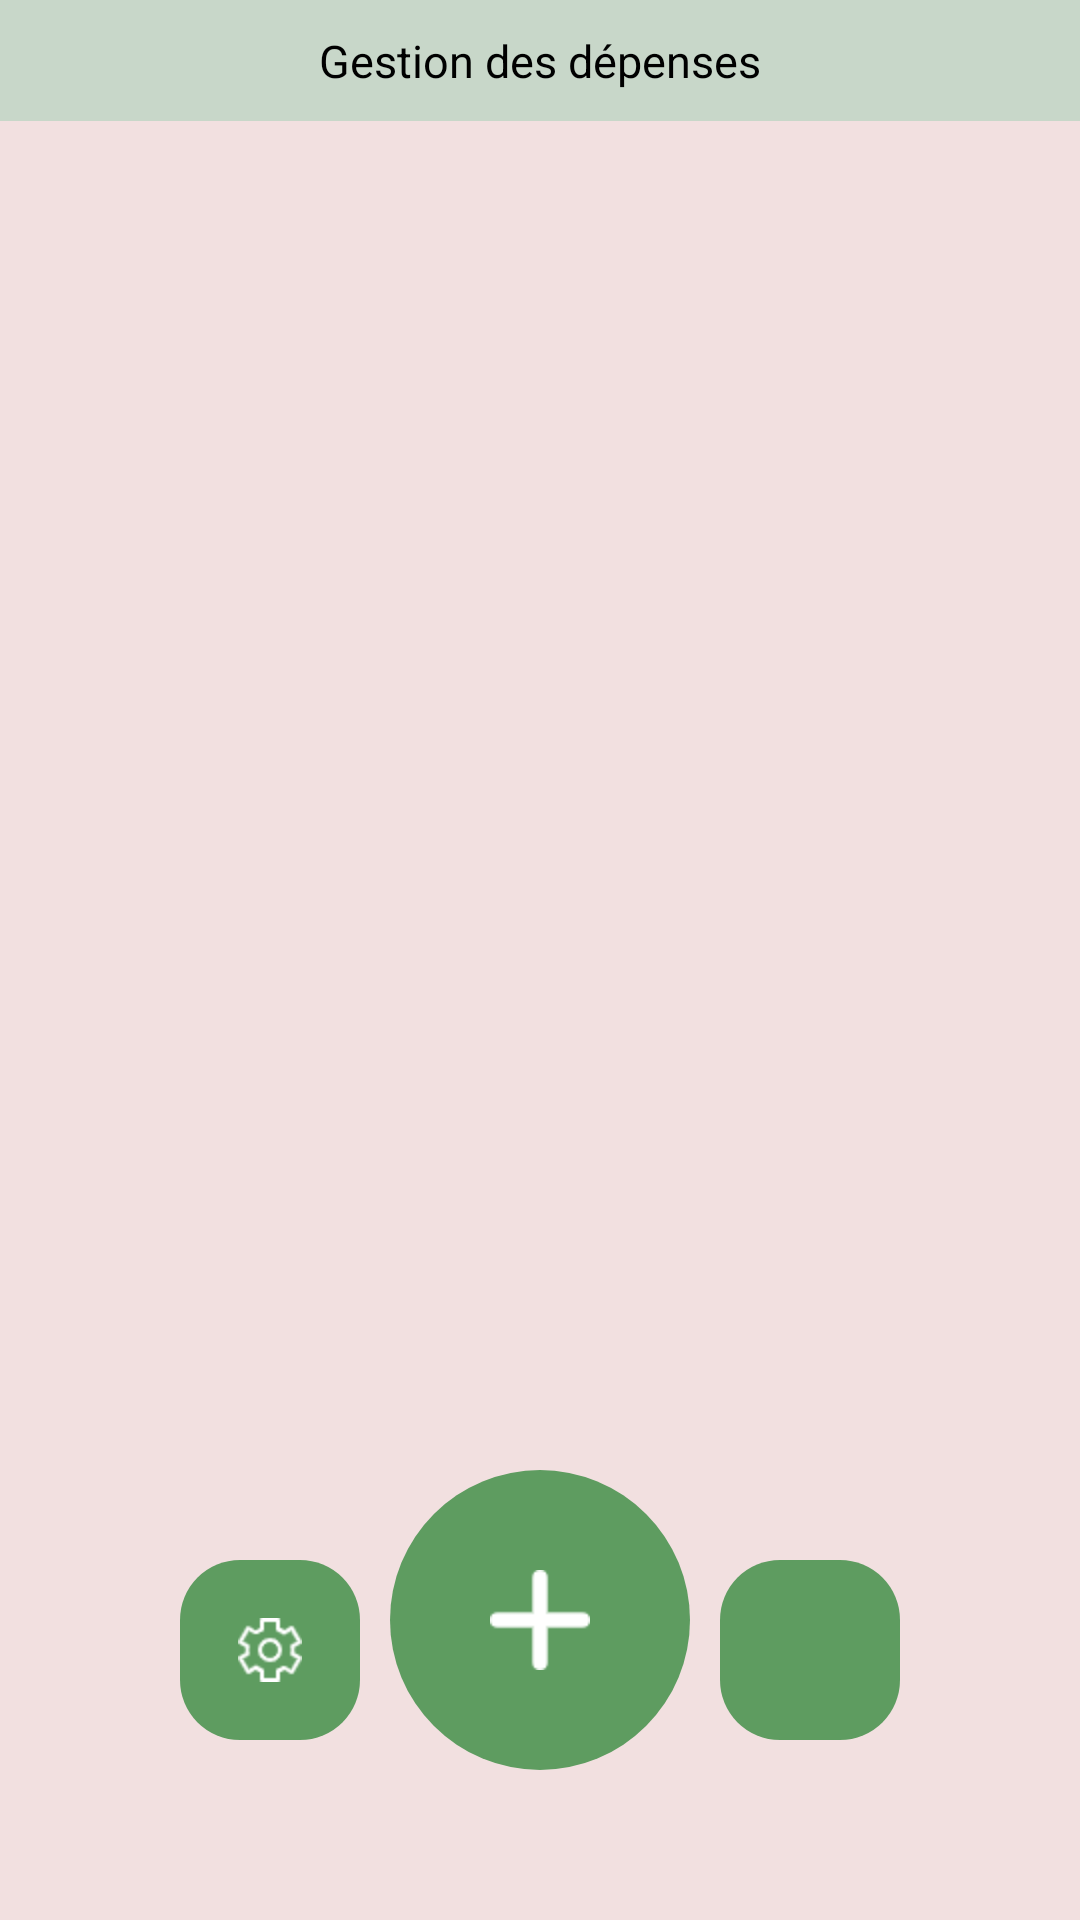

Here is an Android app screen rendered from its layout file. Give the layout XML and the strings, colors and styles it references.
<!-- AndroidManifest.xml: application theme Theme.GestionDesDépenses -->
<!-- res/layout/activity_main.xml -->
<?xml version="1.0" encoding="utf-8"?>
<RelativeLayout xmlns:android="http://schemas.android.com/apk/res/android"
    xmlns:app="http://schemas.android.com/apk/res-auto"
    xmlns:tools="http://schemas.android.com/tools"
    android:layout_width="match_parent"
    android:layout_height="match_parent"
    tools:context=".MainActivity"
    android:background="@color/background_grey1">


    <TextView
        android:id="@+id/tv_appname"
        android:layout_width="match_parent"
        android:layout_height="wrap_content"
        android:padding="10dp"
        android:gravity="center"
        android:layout_gravity="center_horizontal"
        android:textSize="15sp"
        android:textStyle="normal"
        android:textColor="@color/black"
        android:background="@color/background_green2"
        android:text="@string/app_name"
        />

    <ListView
        android:id="@+id/lv_daily"
        android:layout_width="match_parent"
        android:layout_height="match_parent"
        android:layout_below="@+id/tv_appname"
        android:divider="@null"
        android:dividerHeight="5dp"
        android:padding="10dp"
        android:scrollbars="none" />

    <ImageButton
        android:id="@+id/btn_plus"
        android:layout_width="100dp"
        android:layout_height="100dp"
        android:layout_centerHorizontal="true"
        android:layout_alignParentBottom="true"
        android:layout_margin="50dp"
        android:background="@drawable/main_plus_btn_bg"
        android:src="@mipmap/plus"
        android:onClick="onClick"/>

    <ImageButton
        android:id="@+id/btn_setting"
        android:layout_width="60dp"
        android:layout_height="60dp"
        android:layout_alignParentBottom="true"
        android:layout_margin="60dp"
        android:background="@drawable/main_setting_btn_bg"
        android:src="@mipmap/setting"
        android:onClick="onClick"/>

    <ImageButton
        android:id="@+id/btn_list"
        android:layout_width="60dp"
        android:layout_height="60dp"
        android:layout_alignParentBottom="true"
        android:layout_alignParentEnd="true"
        android:layout_margin="60dp"
        android:background="@drawable/main_setting_btn_bg"
        android:src="@mipmap/more"
        android:onClick="onClick"/>
</RelativeLayout>
<!-- resources referenced by this layout -->
<resources>
  <color name="background_green2">#C8D7C9</color>
  <color name="background_grey1">#F2E0E0</color>
  <color name="black">#FF000000</color>
  <!-- drawable main_plus_btn_bg (drawable) -->
  <?xml version="1.0" encoding="utf-8"?>
  <shape xmlns:android="http://schemas.android.com/apk/res/android"
      android:shape="oval">
  
      <solid android:color="@color/background_green1"/>
      <corners android:radius="20dp" />
  
  
  
  
  </shape>
  <!-- drawable main_setting_btn_bg (drawable) -->
  <?xml version="1.0" encoding="utf-8"?>
  <shape xmlns:android="http://schemas.android.com/apk/res/android"
      android:shape="rectangle">
  
      <solid android:color="@color/background_green1"/>
      <corners android:radius="20dp"/>
  
  
  </shape>
  <!-- mipmap plus: png bitmap (mipmap-hdpi, 360 bytes) -->
  <!-- mipmap setting: png bitmap (mipmap-hdpi, 903 bytes) -->
  <string name="app_name">Gestion des dépenses</string>
  <style name="Theme.GestionDesDépenses" parent="Theme.MaterialComponents.DayNight.DarkActionBar.Bridge">
          
          <item name="colorPrimary">@color/background_title</item>
          <item name="colorPrimaryVariant">@color/black</item>
          <item name="colorOnPrimary">@color/white</item>
          
          <item name="colorSecondary">@color/teal_200</item>
          <item name="colorSecondaryVariant">@color/teal_700</item>
          <item name="colorOnSecondary">@color/black</item>
          
          <item name="android:statusBarColor" tools:targetApi="l">?attr/colorPrimaryVariant</item>
          
      </style>
  <color name="background_green1">#5E9C60</color>
  <color name="background_title">#5A5151</color>
  <color name="white">#FFFFFFFF</color>
  <color name="teal_200">#FF03DAC5</color>
  <color name="teal_700">#FF018786</color>
</resources>
